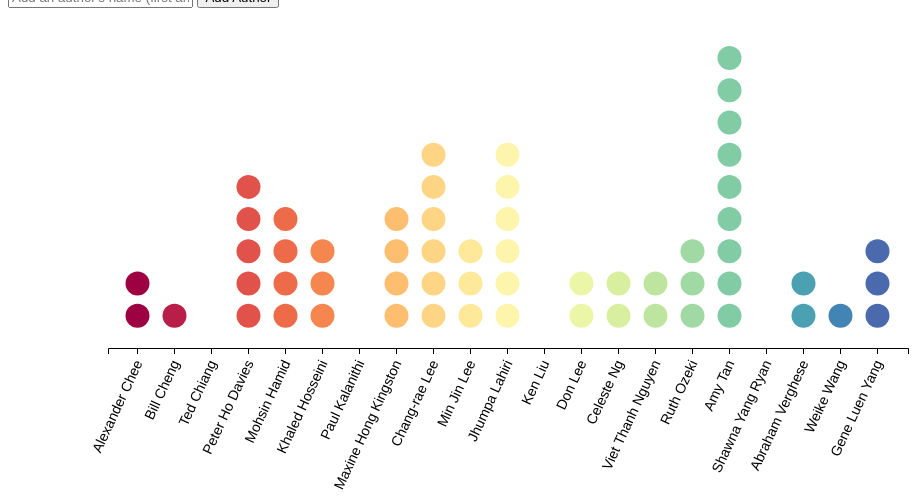
D3 v4 page, settled after 360 driven frames (6 s of simulated time); the page loaded 2 data file(s).



// get the API key
var nyt_api;
d3.json("api_key.json", function(data) {
  nyt_api = data.nyt;
})

var svg = d3.select('#container'),
    w = +svg.attr("width"),
    h = +svg.attr("height");

var margin = {top: 50, right: 200, bottom: 150, left: 100};
var xAxisSpace = 60,
    xAxisPadding = 20,
    circleRadius = 12,
    width = w - margin.right,
    height = h - margin.bottom;

var focus = svg.append('g')
               .attr('transform', 'translate(' + margin.left + ',' + margin.top + ')');

// set the ranges for the scales. xScale will be dynamically done
var xScale,
    yScale = d3.scaleLinear().range([height - xAxisSpace, 0]),
    colorScale = d3.scaleLinear().range([0,1]);

// listen for radio button change
d3.selectAll("input[name=reviews]").on("change", updateOnChange)

var parseTime = d3.timeParse("%Y-%m-%d")

function updateOnChange() {
  graphType = this.value;
  bindXScale(graphType);
  drawDataPoints(graphType, flattenedData);
}

function bindXScale(type) {
  if (type == 'author') {
    xScale = d3.scaleBand().rangeRound([0, width]).padding(0.1);
    xScale.domain(all_data.map(function(d) { return d.name; }))
  } else {
    xScale = d3.scaleTime().range([0,width]);
    xScale.domain(d3.extent(flattenedData, function(d) { return parseTime(d.publication_dt); }))
  }

  updateXAxis();
}

var all_data;
var graphType;
var flattenedData;
d3.json('author_data.json', function(data) {
  all_data = data;
  var rawFlattened = flattenData(data);
  flattenedData = removeDuplicates(rawFlattened);
  graphType = d3.select('input[name="reviews"]:checked').node().value;
  // set the domain
  updateYAndColorScale(data);

  // append the x axis class
  focus.append('g')
       .attr('class', 'axis axis--x')
       .attr('transform', 'translate(0,' + (height - xAxisSpace) +')')

  bindXScale(graphType);
  drawDataPoints(graphType, flattenedData);

});

function updateYAndColorScale(data) {
  yScale.domain([0, d3.max(data.map(function(d) { return d.nyt.length }))]);
  colorScale.domain([0, data.length])
}

function drawDataPoints(type, data) {
  drawPoints(flattenedData);
  if (type == 'author') {
    drawAuthorPoints(data);
  } else {
    drawDatePoints(data);
  }
}

function drawDatePoints(data) {
  focus.selectAll('.data-point')
       .data(data, function(d) { return d.url; })
       .transition()
       .duration(1000)
       .attr('cx', function(d) { return xScale(parseTime(d.publication_dt)); })
}

function drawAuthorPoints(data) {
  focus.selectAll('.data-point')
       .data(data, function(d) { return d.url;})
       .transition()
       .duration(1000)
       .attr('cx', function(d) { return (xScale(d['book_author']) + xScale.bandwidth()/2); })
       .attr('cy', function(d) {
         // offset for indexing by zero-- none of these are 'zero' reviews
         return yScale(d['review_num'] + 1);
       })
}

function drawPoints(data) {
  focus.selectAll('a')
          .data(data, function(d) { return d.url;})
          .enter()
          .append('a')
          .attr('xlink:target', '_blank')
          .attr('xlink:href', function(d) { return d.url; })
          .append('circle')
          .attr('class', 'data-point')
          .attr('fill', function(d) {
            return d3.interpolateSpectral(colorScale(d['author_num']));
          })
          .attr('r', circleRadius)
          .on('mouseover', handleMouseOver)
          .on('mouseout', handleMouseOut);
}

function handleMouseOver(d, i) {
  var textHeight = 15;
  d3.select(this).attr('r', circleRadius * 1.5);
  var x = d3.select(this).attr('cx');
  var y = d3.select(this).attr('cy');

  var group = focus.append('g')
                   .attr('id', 'hover-box');

  var text;
  if (graphType == 'author') {
    text = "Review by: " + d.byline;
  } else {
    text = "Author: " + d.book_author.toUpperCase();
  }

  group.append('text')
       .attr('x', x)
       .attr('y', y - circleRadius*1.5 - textHeight)
       .attr('text-anchor','middle')
       .attr('class', 'book-title')
       .text(d.book_title);

  group.append('text')
       .attr('x', x)
       .attr('y', y - circleRadius*1.5)
       .attr('text-anchor','middle')
       .attr('font-size', '10px')
       .text(text);

  // get the bbox so we can place a background that makes text easier to see
  var bbox = group.node().getBBox();
  var bboxPadding = 5;

  // place the background
  var rect = group.insert('rect', ':first-child')
                  .attr('x', bbox.x - bboxPadding/2)
                  .attr('y', bbox.y - bboxPadding/2)
                  .attr('width', bbox.width + bboxPadding)
                  .attr('height', bbox.height + bboxPadding)
                  .attr('rx', 10)
                  .attr('ry', 10)
                  .attr('class', 'label-background');
}

function handleMouseOut(d) {
  d3.select(this).attr('r', circleRadius);
  d3.select('#hover-box').remove();
}

function handleSubmission(d) {
  var submittedName = d3.select('#inputName').node().value;
  nytAPICall(submittedName, nyt_api);
  return false;
}

function flattenData(data) {
  var flattenedArray = [];
  data.forEach(function(datum, authorNum) {
    datum.nyt.forEach(function(d, reviewNum) {
      d['author_num'] = authorNum;
      d['review_num'] = reviewNum;
      flattenedArray.push(d);
    });
  });
  return flattenedArray;
}

function removeDuplicates(data) {
  var dict = {};
  var noDuplicates = [];
  // duplicates seem to occur when both http and https are available as URLs
  for (var i = 0; i < data.length; i++) {
    var urlSansProtocol = data[i].url.substring(data[i].url.indexOf("://") + 1);
    if (dict[urlSansProtocol] == undefined) {
      dict[urlSansProtocol] = data[i];
    } else {
      // prioritize https
      if (data[i].url.indexOf("https://") != -1) {
        var storedReview = dict[urlSansProtocol];
        dict[urlSansProtocol] = data[i];
        // have to keep review number consistent
        dict[urlSansProtocol]['review_num'] = storedReview['review_num'];
      }
    }
  }
  for (var key in dict) {
    noDuplicates.push(dict[key]);
  }
  return noDuplicates;
}

function updateXAxis(type) {
  focus.select('.axis--x').call(d3.axisBottom(xScale));

  focus.selectAll('.axis--x')
       .selectAll('text')
       .style('text-anchor', 'end')
       .attr('dx', '-.8em')
       .attr('dy', '.15em')
       .attr('transform', 'rotate(-65)');
}

function nytAPICall(name, api_key) {
  var url = 'https://api.nytimes.com/svc/books/v3/reviews.json';
  url += '?' + $.param({
    'api-key': api_key,
    'author': name
  });
  $.ajax({
    url: url,
    method: 'GET',
  }).done(function(result) {
    var newEntry = {'name': toTitleCase(name), 'nyt': result.results};
    all_data.push(newEntry);
    all_data = alphabetize(all_data);
    updateYAndColorScale(all_data);
    flattenedData = removeDuplicates(flattenData(all_data));
    bindXScale(graphType);
    drawPoints(flattenedData);
    drawDataPoints(graphType, flattenedData);
    return result;
  }).fail(function(err) {
    throw err;
  });
}

function alphabetize(data) {
  data.sort(function(a, b) {
    var splitA = a.name.split(" ");
    var splitB = b.name.split(" ");
    if(splitA[splitA.length-1] < splitB[splitB.length-1]) return -1;
    if(splitA[splitA.length-1] > splitB[splitB.length-1]) return 1;
    return 0;
  })
  return data;
}

function toTitleCase(str)
{
    return str.replace(/\w\S*/g, function(txt){return txt.charAt(0).toUpperCase() + txt.substr(1).toLowerCase();});
}




### data: author_data.json
[
 {
  "name": "Alexander Chee",
  "nyt": [
   {
    "url": "http://www.nytimes.com/2002/01/20/books/…",
    "publication_dt": "2002-01-20",
    "byline": "ANN ABEL",
    "book_title": "Edinburgh",
    "book_author": "Alexander Chee",
    "summary": "",
    "uuid": "00000000-0000-0000-0000-000000000000",
    "uri": "nyt://book/00000000-0000-0000-0000-00000…",
    "isbn13": "[... 1 items]"
   },
   {
    "url": "http://www.nytimes.com/2016/02/21/books/…",
    "publication_dt": "2016-02-21",
    "byline": "KELLY GARDINER",
    "book_title": "The Queen of the Night",
    "book_author": "Alexander Chee",
    "summary": "This novel’s heroine travels from a Minn…",
    "uuid": "00000000-0000-0000-0000-000000000000",
    "uri": "nyt://book/00000000-0000-0000-0000-00000…",
    "isbn13": "[... 1 items]"
   }
  ]
 },
 {
  "name": "Bill Cheng",
  "nyt": [
   {
    "url": "http://www.nytimes.com/2013/05/22/books/…",
    "publication_dt": "2013-05-22",
    "byline": "DWIGHT GARNER",
    "book_title": "Southern Cross the Dog",
    "book_author": "Bill Cheng",
    "summary": "Bill Cheng’s first novel, “Southern Cros…",
    "uuid": "00000000-0000-0000-0000-000000000000",
    "uri": "nyt://book/00000000-0000-0000-0000-00000…",
    "isbn13": "[... 1 items]"
   }
  ]
 },
 {
  "name": "Ted Chiang",
  "nyt": []
 },
 {
  "name": "Peter Ho Davies",
  "nyt": [
   {
    "url": "http://www.nytimes.com/2000/03/19/books/…",
    "publication_dt": "2000-03-19",
    "byline": "JACQUELINE CAREY",
    "book_title": "Equal Love",
    "book_author": "Peter Ho Davies",
    "summary": "",
    "uuid": "00000000-0000-0000-0000-000000000000",
    "uri": "nyt://book/00000000-0000-0000-0000-00000…",
    "isbn13": "[... 1 items]"
   },
   {
    "url": "http://www.nytimes.com/2007/05/02/books/…",
    "publication_dt": "2007-05-02",
    "byline": "RICHARD EDER",
    "book_title": "The Welsh Girl",
    "book_author": "Peter Ho Davies",
    "summary": "“The Welsh Girl” is a distinguished, bea…",
    "uuid": "00000000-0000-0000-0000-000000000000",
    "uri": "nyt://book/00000000-0000-0000-0000-00000…",
    "isbn13": "[... 1 items]"
   },
   {
    "url": "http://www.nytimes.com/2007/02/18/books/…",
    "publication_dt": "2007-02-18",
    "byline": "JENNIFER EGAN",
    "book_title": "The Welsh Girl",
    "book_author": "Peter Ho Davies",
    "summary": "A farmer’s daughter meets a German P.O.W…",
    "uuid": "00000000-0000-0000-0000-000000000000",
    "uri": "nyt://book/00000000-0000-0000-0000-00000…",
    "isbn13": "[... 1 items]"
   },
   {
    "url": "http://www.nytimes.com/2000/02/02/books/…",
    "publication_dt": "2000-02-02",
    "byline": "RICHARD EDER",
    "book_title": "Equal Love: Stories",
    "book_author": "Peter Ho Davies",
    "summary": "",
    "uuid": "00000000-0000-0000-0000-000000000000",
    "uri": "nyt://book/00000000-0000-0000-0000-00000…",
    "isbn13": "[... 1 items]"
   },
   {
    "url": "http://www.nytimes.com/2016/09/18/books/…",
    "publication_dt": "2016-09-18",
    "byline": "EMILY EAKIN",
    "book_title": "The Fortunes",
    "book_author": "Peter Ho Davies",
    "summary": "Peter Ho Davies’s four-part novel “The F…",
    "uuid": "00000000-0000-0000-0000-000000000000",
    "uri": "nyt://book/00000000-0000-0000-0000-00000…",
    "isbn13": "[... 1 items]"
   }
  ]
 },
 {
  "name": "Mohsin Hamid",
  "nyt": [
   {
    "url": "http://www.nytimes.com/2000/03/12/books/…",
    "publication_dt": "2000-03-12",
    "byline": "JHUMPA LAHIRI",
    "book_title": "Moth Smoke",
    "book_author": "Mohsin Hamid",
    "summary": "",
    "uuid": "00000000-0000-0000-0000-000000000000",
    "uri": "nyt://book/00000000-0000-0000-0000-00000…",
    "isbn13": "[... 1 items]"
   },
   {
    "url": "http://www.nytimes.com/2013/03/31/books/…",
    "publication_dt": "2013-03-31",
    "byline": "PARUL SEHGAL",
    "book_title": "How to Get Filthy Rich in Rising Asia",
    "book_author": "Mohsin Hamid",
    "summary": "Disguised as a self-help book, Mohsin Ha…",
    "uuid": "00000000-0000-0000-0000-000000000000",
    "uri": "nyt://book/00000000-0000-0000-0000-00000…",
    "isbn13": "[... 1 items]"
   },
   {
    "url": "http://www.nytimes.com/2007/04/22/books/…",
    "publication_dt": "2007-04-22",
    "byline": "KAREN OLSSON",
    "book_title": "The Reluctant Fundamentalist",
    "book_author": "Mohsin Hamid",
    "summary": "The Pakistani narrator of this novel is …",
    "uuid": "00000000-0000-0000-0000-000000000000",
    "uri": "nyt://book/00000000-0000-0000-0000-00000…",
    "isbn13": "[... 1 items]"
   },
   {
    "url": "http://www.nytimes.com/2017/03/10/books/…",
    "publication_dt": "2017-03-10",
    "byline": "VIET THANH NGUYEN",
    "book_title": "Exit West",
    "book_author": "Mohsin Hamid",
    "summary": "In Mohsin Hamid’s novel “Exit West,” ref…",
    "uuid": "00000000-0000-0000-0000-000000000000",
    "uri": "nyt://book/00000000-0000-0000-0000-00000…",
    "isbn13": "[... 1 items]"
   },
   {
    "url": "https://www.nytimes.com/2017/03/10/books…",
    "publication_dt": "2017-03-10",
    "byline": "VIET THANH NGUYEN",
    "book_title": "Exit West",
    "book_author": "Mohsin Hamid",
    "summary": "In Mohsin Hamid’s novel “Exit West,” ref…",
    "uuid": "00000000-0000-0000-0000-000000000000",
    "uri": "nyt://book/00000000-0000-0000-0000-00000…",
    "isbn13": "[... 1 items]"
   }
  ]
 },
 {
  "name": "Khaled Hosseini",
  "nyt": [
   {
    "url": "http://www.nytimes.com/2013/05/21/books/…",
    "publication_dt": "2013-05-21",
    "byline": "MICHIKO KAKUTANI",
    "book_title": "And the Mountains Echoed",
    "book_author": "Khaled Hosseini",
    "summary": "“And the Mountains Echoed,” a multigener…",
    "uuid": "00000000-0000-0000-0000-000000000000",
    "uri": "nyt://book/00000000-0000-0000-0000-00000…",
    "isbn13": "[... 7 items]"
   },
   {
    "url": "http://www.nytimes.com/2007/06/03/books/…",
    "publication_dt": "2007-06-03",
    "byline": "LISA SEE",
    "book_title": "A Thousand Splendid Suns",
    "book_author": "Khaled Hosseini",
    "summary": "In this novel by the author of “The Kite…",
    "uuid": "00000000-0000-0000-0000-000000000000",
… [head cut at 6 KiB]
### data: api_key.json
{
 "nyt": "2088b6976ad240599294b110064a1658",
 "gr": "NTvl08balpMZU1socckSw"
}